Photos from the image-classification dataset "capstone" in the GitHub repository ctanyt/GA_Projects. Its 6 classes are: blue spot ray, hybrid grouper, queenfish, red sea bream, sea bass, shovelnose.

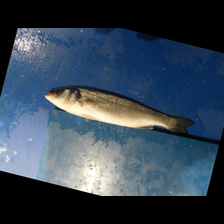
Label: sea bass

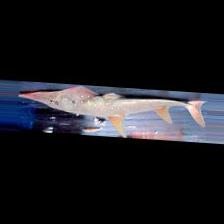
Label: shovelnose

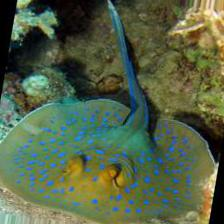
Label: blue spot ray

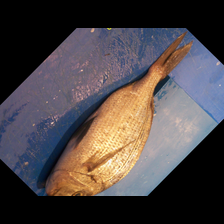
Label: red sea bream

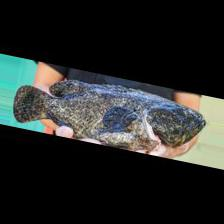
Label: hybrid grouper

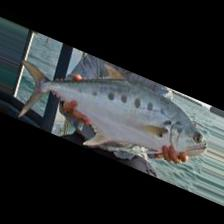
Label: queenfish
